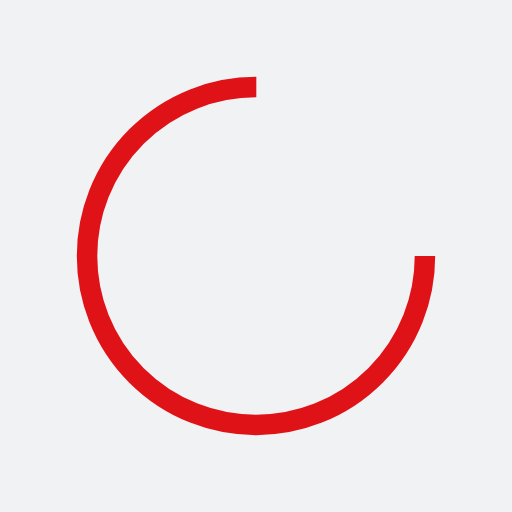
t = 0.00 s
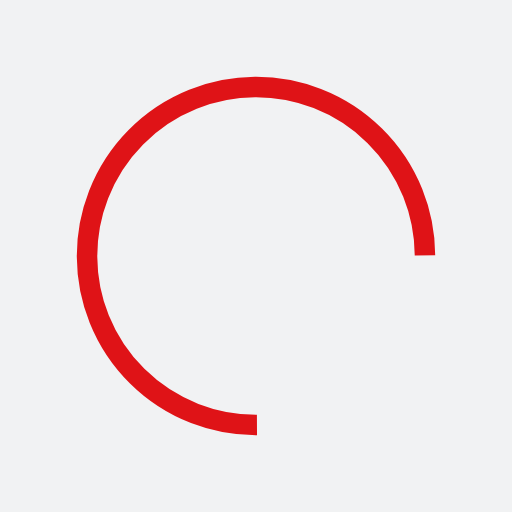
t = 0.11 s
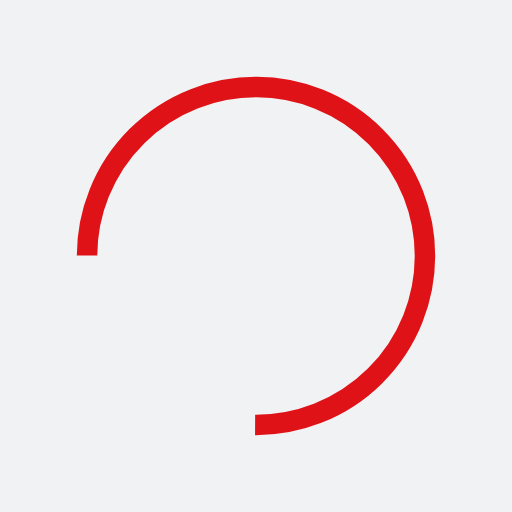
t = 0.21 s
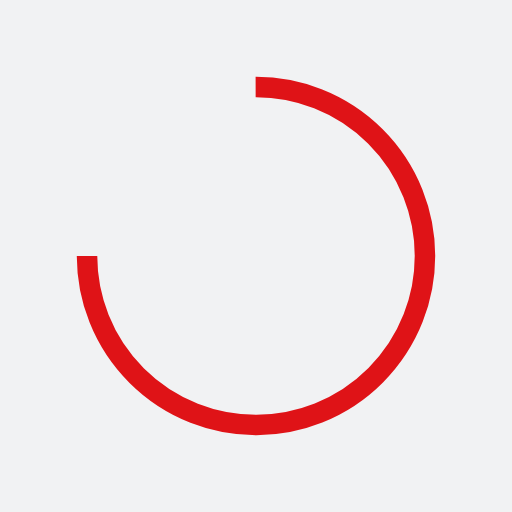
t = 0.32 s

The animated SVG that drew these frames (rendered in a browser with its animation timeline set to each time). Animation: 1 SMIL element (animateTransform=1); one cycle of 0.43 s, repeats indefinitely.

<?xml version="1.0" encoding="utf-8"?>
<svg xmlns="http://www.w3.org/2000/svg" xmlns:xlink="http://www.w3.org/1999/xlink" style="margin: auto; background: rgb(241, 242, 243); display: block; shape-rendering: auto;" width="200px" height="200px" viewBox="0 0 100 100" preserveAspectRatio="xMidYMid">
<circle cx="50" cy="50" fill="none" stroke="#df1317" stroke-width="4" r="33" stroke-dasharray="155.50883635269477 53.83627878423159">
  <animateTransform attributeName="transform" type="rotate" repeatCount="indefinite" dur="0.4255319148936171s" values="0 50 50;360 50 50" keyTimes="0;1"></animateTransform>
</circle>
<!-- [ldio] generated by https://loading.io/ --></svg>